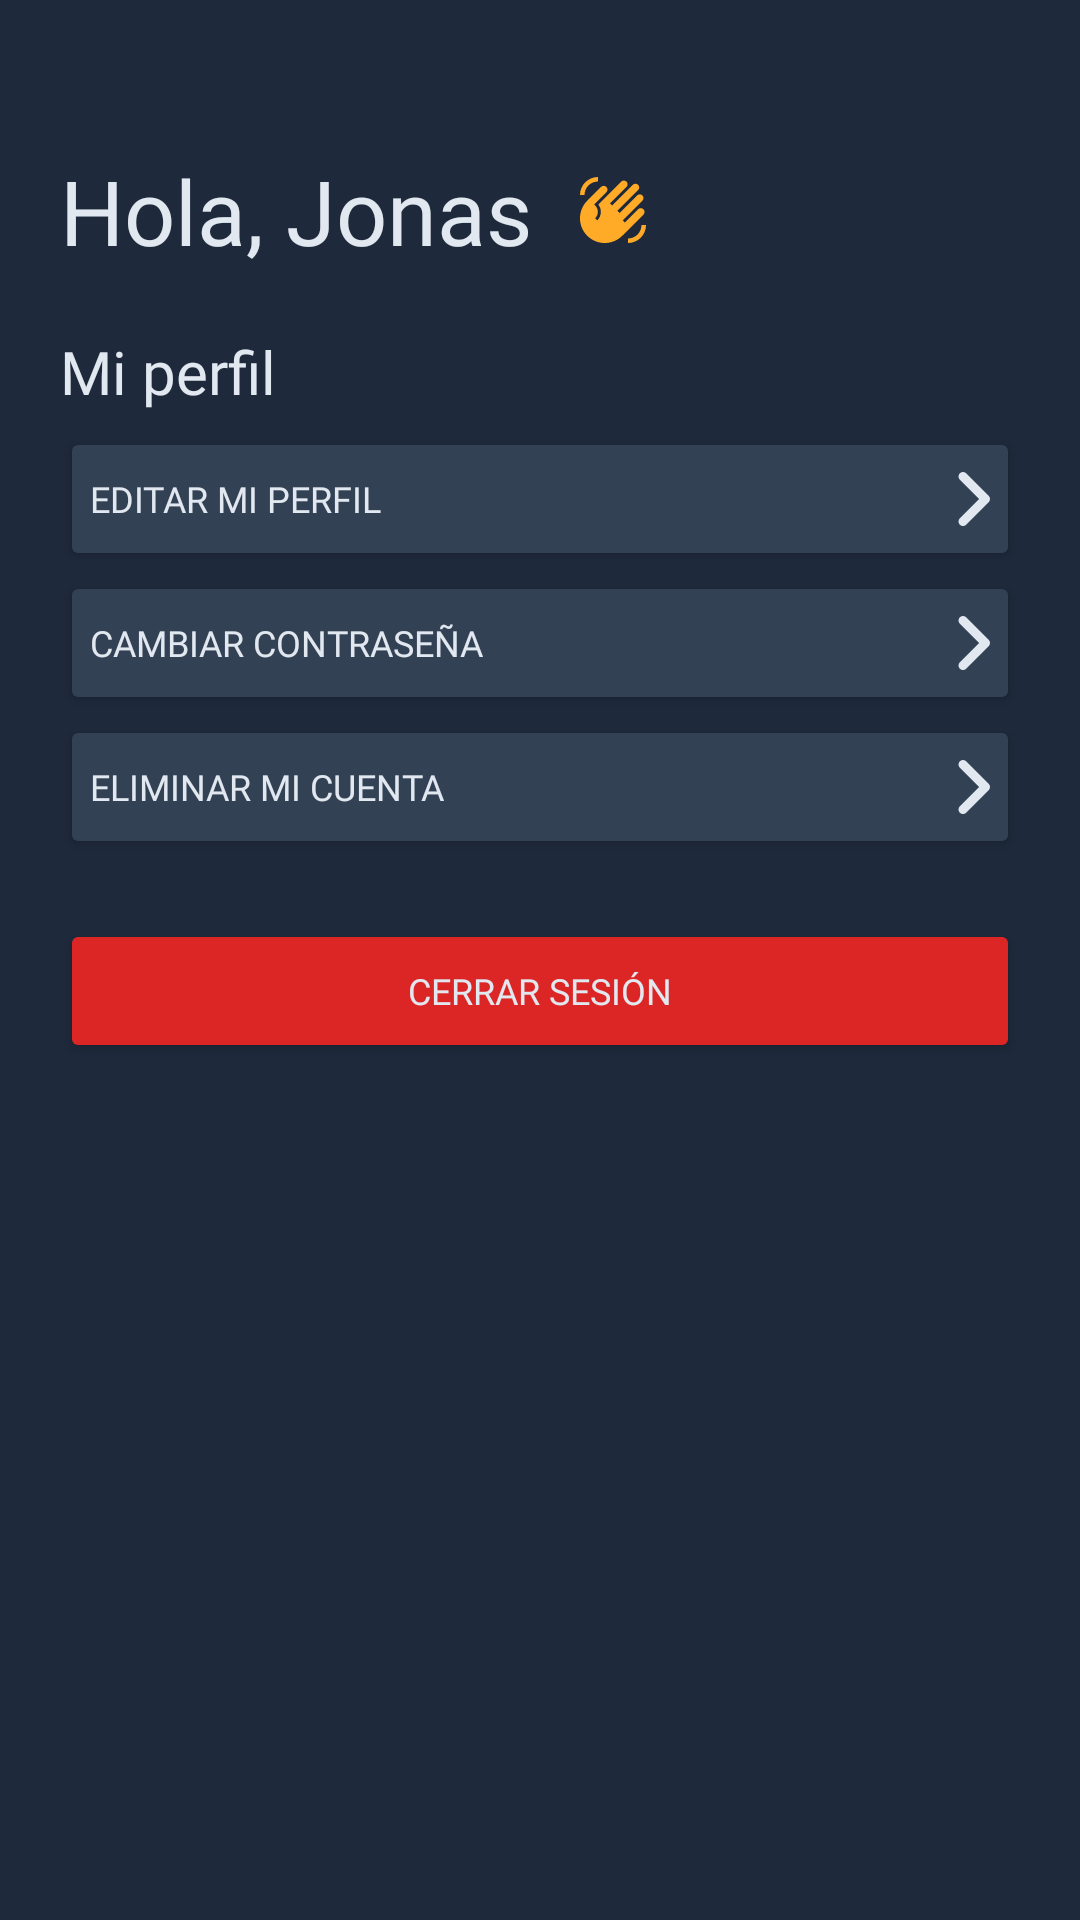

Write the Android layout XML for this screen, with the resource values it uses.
<!-- AndroidManifest.xml: application theme Theme.Sys_gestion_incidentes -->
<!-- res/layout/fragment_profile.xml -->
<?xml version="1.0" encoding="utf-8"?>
<FrameLayout xmlns:android="http://schemas.android.com/apk/res/android"
    xmlns:tools="http://schemas.android.com/tools"
    android:layout_width="match_parent"
    android:layout_height="match_parent"
    android:background="@color/slate_800"
    android:padding="20dp"
    tools:context=".employeeIU.ProfileFragment">

    <LinearLayout
        android:layout_width="match_parent"
        android:layout_height="match_parent"
        android:orientation="vertical">

        <LinearLayout
            android:layout_width="match_parent"
            android:layout_height="wrap_content"
            android:layout_marginTop="30dp"
            android:gravity="center_vertical"
            android:orientation="horizontal">

            <TextView
                android:layout_width="wrap_content"
                android:layout_height="wrap_content"
                android:layout_marginEnd="15dp"
                android:fontFamily="@font/roboto_bold"
                android:text="Hola, Jonas"
                android:textColor="@color/slate_200"
                android:textSize="30sp" />

            <ImageView
                android:layout_width="wrap_content"
                android:layout_height="wrap_content"
                android:src="@drawable/ic_baseline_waving_hand_24" />
        </LinearLayout>

        <TextView
            android:layout_width="wrap_content"
            android:layout_height="wrap_content"
            android:layout_marginTop="20dp"
            android:layout_marginEnd="15dp"
            android:fontFamily="@font/roboto_bold"
            android:text="Mi perfil"
            android:textColor="@color/slate_200"
            android:textSize="20sp" />

        <LinearLayout
            android:layout_width="match_parent"
            android:layout_height="wrap_content"
            android:layout_marginTop="5dp"
            android:orientation="vertical">

            <Button
                android:layout_width="match_parent"
                android:layout_height="wrap_content"
                android:backgroundTint="@color/slate_700"
                android:drawableEnd="@drawable/ic_angle_right_solid"
                android:drawableTint="@color/slate_200"
                android:elevation="0dp"
                android:fontFamily="@font/roboto_bold"
                android:padding="10dp"
                android:text="Editar mi perfil"
                android:textAlignment="textStart"
                android:textColor="@color/slate_200"
                android:textSize="12sp" />

            <Button
                android:layout_width="match_parent"
                android:layout_height="wrap_content"
                android:backgroundTint="@color/slate_700"
                android:drawableEnd="@drawable/ic_angle_right_solid"
                android:drawableTint="@color/slate_200"
                android:elevation="0dp"
                android:fontFamily="@font/roboto_bold"
                android:padding="10dp"
                android:text="Cambiar contraseña"
                android:textAlignment="textStart"
                android:textColor="@color/slate_200"
                android:textSize="12sp" />

            <Button
                android:layout_width="match_parent"
                android:layout_height="wrap_content"
                android:backgroundTint="@color/slate_700"
                android:drawableEnd="@drawable/ic_angle_right_solid"
                android:drawableTint="@color/slate_200"
                android:elevation="0dp"
                android:fontFamily="@font/roboto_bold"
                android:padding="10dp"
                android:text="Eliminar mi cuenta"
                android:textAlignment="textStart"
                android:textColor="@color/slate_200"
                android:textSize="12sp" />

            <Button
                android:layout_marginTop="20dp"
                android:id="@+id/btnLogout"
                android:layout_width="match_parent"
                android:layout_height="wrap_content"
                android:layout_alignParentBottom="true"
                android:backgroundTint="@color/red_600"
                android:drawableEnd="@drawable/ic_baseline_power_settings_new_24"
                android:drawableTint="@color/slate_200"
                android:elevation="0dp"
                android:fontFamily="@font/roboto_bold"
                android:padding="10dp"
                android:text="Cerrar sesión"
                android:textColor="@color/slate_200"
                android:textSize="12sp" />
        </LinearLayout>


    </LinearLayout>
</FrameLayout>
<!-- resources referenced by this layout -->
<resources>
  <color name="red_600">#dc2626</color>
  <color name="slate_200">#e2e8f0</color>
  <color name="slate_700">#334155</color>
  <color name="slate_800">#1e293b</color>
  <!-- drawable ic_angle_right_solid (drawable) -->
  <vector android:height="24dp" android:viewportHeight="512"
      android:viewportWidth="256" android:width="12dp" xmlns:android="http://schemas.android.com/apk/res/android">
      <path android:fillColor="#FF000000" android:pathData="M64,448c-8.188,0 -16.38,-3.125 -22.62,-9.375c-12.5,-12.5 -12.5,-32.75 0,-45.25L178.8,256L41.38,118.6c-12.5,-12.5 -12.5,-32.75 0,-45.25s32.75,-12.5 45.25,0l160,160c12.5,12.5 12.5,32.75 0,45.25l-160,160C80.38,444.9 72.19,448 64,448z"/>
  </vector>
  <!-- drawable ic_baseline_waving_hand_24 (drawable) -->
  <vector android:height="24dp" android:tint="#FFAB28"
      android:viewportHeight="24" android:viewportWidth="24"
      android:width="24dp" xmlns:android="http://schemas.android.com/apk/res/android">
      <path android:fillColor="@android:color/white" android:pathData="M23,17c0,3.31 -2.69,6 -6,6v-1.5c2.48,0 4.5,-2.02 4.5,-4.5H23zM1,7c0,-3.31 2.69,-6 6,-6v1.5C4.52,2.5 2.5,4.52 2.5,7H1zM8.01,4.32l-4.6,4.6c-3.22,3.22 -3.22,8.45 0,11.67s8.45,3.22 11.67,0l7.07,-7.07c0.49,-0.49 0.49,-1.28 0,-1.77c-0.49,-0.49 -1.28,-0.49 -1.77,0l-4.42,4.42l-0.71,-0.71l6.54,-6.54c0.49,-0.49 0.49,-1.28 0,-1.77s-1.28,-0.49 -1.77,0l-5.83,5.83l-0.71,-0.71l6.89,-6.89c0.49,-0.49 0.49,-1.28 0,-1.77s-1.28,-0.49 -1.77,0l-6.89,6.89L11.02,9.8l5.48,-5.48c0.49,-0.49 0.49,-1.28 0,-1.77s-1.28,-0.49 -1.77,0l-7.62,7.62c1.22,1.57 1.11,3.84 -0.33,5.28l-0.71,-0.71c1.17,-1.17 1.17,-3.07 0,-4.24l-0.35,-0.35l4.07,-4.07c0.49,-0.49 0.49,-1.28 0,-1.77C9.29,3.83 8.5,3.83 8.01,4.32z"/>
  </vector>
  <style name="Theme.Sys_gestion_incidentes" parent="Theme.MaterialComponents.DayNight.NoActionBar">
          
          <item name="colorPrimary">@color/slate_900</item>
          <item name="colorPrimaryVariant">@color/purple_700</item>
          <item name="colorOnPrimary">@color/white</item>
          
          <item name="colorSecondary">@color/teal_200</item>
          <item name="colorSecondaryVariant">@color/teal_700</item>
          <item name="colorOnSecondary">@color/black</item>
          
          <item name="android:statusBarColor" tools:targetApi="l">?attr/colorPrimary</item>
          
      </style>
  <color name="slate_900">#0f172a</color>
  <color name="purple_700">#FF3700B3</color>
  <color name="white">#FFFFFFFF</color>
  <color name="teal_200">#99f6e4</color>
  <color name="teal_700">#0f766e</color>
  <color name="black">#FF000000</color>
</resources>
